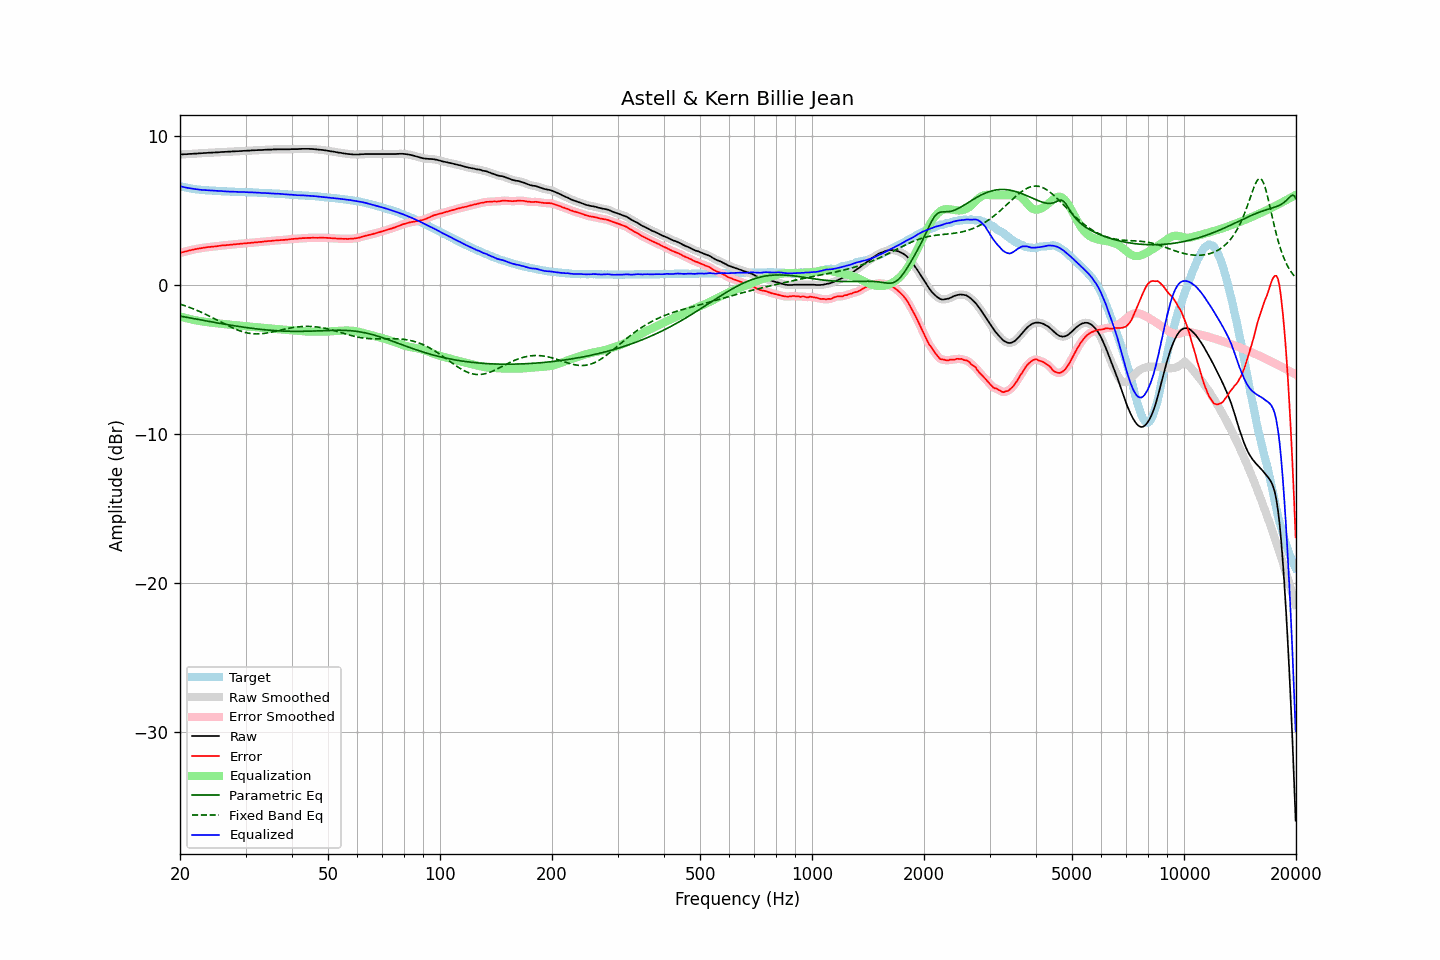

Values plotted in this chart, from the file beside it:
frequency, raw, error, smoothed, error_smoothed, equalization, parametric_eq, fixed_band_eq, equalized_raw, equalized_smoothed, target
20.00, 8.73, 2.13, 8.73, 2.13, -2.13, -2.10, -1.30, 6.60, 6.60, 6.60
20.20, 8.74, 2.17, 8.74, 2.16, -2.16, -2.12, -1.33, 6.58, 6.58, 6.57
20.40, 8.74, 2.19, 8.74, 2.19, -2.19, -2.14, -1.37, 6.55, 6.55, 6.55
20.61, 8.75, 2.22, 8.75, 2.22, -2.22, -2.16, -1.41, 6.53, 6.53, 6.53
20.81, 8.75, 2.24, 8.75, 2.24, -2.25, -2.18, -1.44, 6.50, 6.51, 6.51
21.02, 8.76, 2.27, 8.76, 2.27, -2.27, -2.20, -1.48, 6.49, 6.49, 6.49
21.23, 8.77, 2.30, 8.77, 2.30, -2.30, -2.22, -1.52, 6.47, 6.47, 6.47
21.44, 8.77, 2.32, 8.77, 2.32, -2.32, -2.24, -1.56, 6.45, 6.45, 6.45
21.66, 8.78, 2.35, 8.78, 2.35, -2.35, -2.26, -1.61, 6.43, 6.43, 6.43
21.87, 8.79, 2.37, 8.79, 2.37, -2.37, -2.28, -1.65, 6.42, 6.42, 6.42
22.09, 8.79, 2.39, 8.79, 2.39, -2.39, -2.30, -1.69, 6.40, 6.40, 6.40
22.31, 8.80, 2.41, 8.80, 2.41, -2.41, -2.32, -1.74, 6.39, 6.39, 6.39
22.54, 8.81, 2.43, 8.81, 2.43, -2.43, -2.34, -1.79, 6.38, 6.37, 6.38
22.76, 8.81, 2.44, 8.81, 2.45, -2.45, -2.36, -1.83, 6.36, 6.36, 6.37
22.99, 8.82, 2.46, 8.82, 2.46, -2.47, -2.38, -1.88, 6.35, 6.35, 6.36
23.22, 8.83, 2.48, 8.83, 2.48, -2.48, -2.40, -1.93, 6.35, 6.34, 6.35
23.45, 8.83, 2.50, 8.83, 2.50, -2.50, -2.42, -1.98, 6.33, 6.34, 6.33
23.69, 8.84, 2.52, 8.84, 2.51, -2.51, -2.44, -2.04, 6.33, 6.33, 6.32
23.92, 8.85, 2.53, 8.85, 2.53, -2.52, -2.46, -2.09, 6.33, 6.32, 6.32
24.16, 8.85, 2.54, 8.85, 2.54, -2.54, -2.48, -2.14, 6.31, 6.32, 6.31
24.40, 8.86, 2.55, 8.86, 2.55, -2.55, -2.50, -2.20, 6.31, 6.31, 6.31
24.65, 8.86, 2.56, 8.86, 2.56, -2.56, -2.52, -2.25, 6.30, 6.30, 6.30
24.89, 8.87, 2.57, 8.87, 2.57, -2.57, -2.54, -2.31, 6.30, 6.29, 6.30
25.14, 8.87, 2.58, 8.87, 2.58, -2.59, -2.56, -2.36, 6.28, 6.29, 6.29
25.39, 8.88, 2.60, 8.88, 2.60, -2.60, -2.58, -2.42, 6.28, 6.28, 6.28
25.65, 8.89, 2.61, 8.89, 2.61, -2.61, -2.60, -2.48, 6.28, 6.28, 6.28
25.91, 8.90, 2.63, 8.90, 2.63, -2.62, -2.61, -2.53, 6.28, 6.27, 6.27
26.16, 8.90, 2.63, 8.90, 2.64, -2.63, -2.63, -2.59, 6.27, 6.27, 6.27
26.43, 8.91, 2.64, 8.91, 2.65, -2.65, -2.65, -2.64, 6.26, 6.26, 6.27
26.69, 8.91, 2.66, 8.91, 2.65, -2.66, -2.67, -2.70, 6.25, 6.25, 6.25
26.96, 8.92, 2.67, 8.92, 2.67, -2.67, -2.69, -2.75, 6.25, 6.25, 6.25
27.23, 8.92, 2.68, 8.92, 2.68, -2.68, -2.70, -2.81, 6.24, 6.24, 6.24
27.50, 8.93, 2.69, 8.93, 2.69, -2.69, -2.72, -2.86, 6.24, 6.24, 6.24
27.77, 8.94, 2.70, 8.94, 2.70, -2.70, -2.74, -2.91, 6.24, 6.24, 6.24
28.05, 8.94, 2.71, 8.94, 2.71, -2.71, -2.76, -2.95, 6.23, 6.23, 6.23
28.33, 8.95, 2.72, 8.95, 2.72, -2.72, -2.77, -3.00, 6.23, 6.23, 6.23
28.62, 8.95, 2.72, 8.95, 2.73, -2.73, -2.79, -3.04, 6.22, 6.22, 6.23
28.90, 8.96, 2.75, 8.96, 2.74, -2.74, -2.81, -3.08, 6.22, 6.22, 6.21
29.19, 8.96, 2.75, 8.96, 2.75, -2.75, -2.82, -3.12, 6.21, 6.21, 6.21
29.48, 8.97, 2.76, 8.97, 2.76, -2.76, -2.84, -3.15, 6.21, 6.21, 6.21
29.78, 8.98, 2.77, 8.98, 2.77, -2.77, -2.85, -3.19, 6.21, 6.21, 6.21
30.08, 8.98, 2.77, 8.98, 2.78, -2.78, -2.87, -3.21, 6.20, 6.21, 6.21
30.38, 8.99, 2.79, 8.99, 2.79, -2.79, -2.88, -3.24, 6.20, 6.20, 6.20
30.68, 8.99, 2.79, 8.99, 2.80, -2.80, -2.90, -3.26, 6.19, 6.20, 6.20
30.99, 9.00, 2.81, 9.00, 2.81, -2.81, -2.91, -3.27, 6.19, 6.19, 6.19
31.30, 9.01, 2.82, 9.01, 2.82, -2.82, -2.93, -3.29, 6.19, 6.19, 6.19
31.61, 9.01, 2.83, 9.01, 2.83, -2.83, -2.94, -3.29, 6.18, 6.18, 6.18
31.93, 9.02, 2.84, 9.02, 2.84, -2.84, -2.95, -3.30, 6.18, 6.18, 6.18
32.24, 9.02, 2.84, 9.02, 2.85, -2.85, -2.97, -3.30, 6.17, 6.17, 6.18
32.57, 9.03, 2.87, 9.03, 2.86, -2.86, -2.98, -3.30, 6.17, 6.17, 6.16
32.89, 9.03, 2.87, 9.03, 2.87, -2.87, -2.99, -3.29, 6.16, 6.16, 6.16
33.22, 9.03, 2.87, 9.03, 2.88, -2.88, -3.00, -3.28, 6.15, 6.15, 6.16
33.55, 9.04, 2.89, 9.04, 2.89, -2.89, -3.01, -3.27, 6.15, 6.15, 6.15
33.89, 9.05, 2.91, 9.05, 2.90, -2.90, -3.02, -3.26, 6.15, 6.14, 6.14
34.23, 9.05, 2.91, 9.05, 2.92, -2.91, -3.03, -3.24, 6.14, 6.14, 6.14
34.57, 9.06, 2.93, 9.06, 2.92, -2.92, -3.04, -3.22, 6.14, 6.13, 6.13
34.92, 9.06, 2.93, 9.06, 2.93, -2.93, -3.05, -3.20, 6.13, 6.13, 6.13
35.27, 9.06, 2.94, 9.06, 2.95, -2.94, -3.06, -3.18, 6.12, 6.12, 6.12
35.62, 9.07, 2.96, 9.07, 2.95, -2.95, -3.07, -3.16, 6.12, 6.11, 6.11
35.97, 9.07, 2.96, 9.07, 2.96, -2.96, -3.08, -3.13, 6.11, 6.11, 6.11
... 635 more rows
